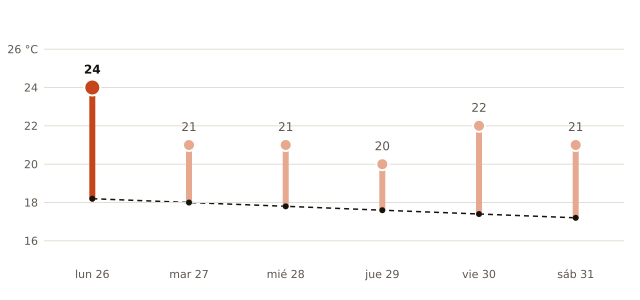

The data file committed next to this chart (first rows):
fecha, máxima_prevista_C, máxima_normal_1991_2020_C
2026-10-26, 24, 18.2
2026-10-27, 21, 18.0
2026-10-28, 21, 17.8
2026-10-29, 20, 17.6
2026-10-30, 22, 17.4
2026-10-31, 21, 17.2
